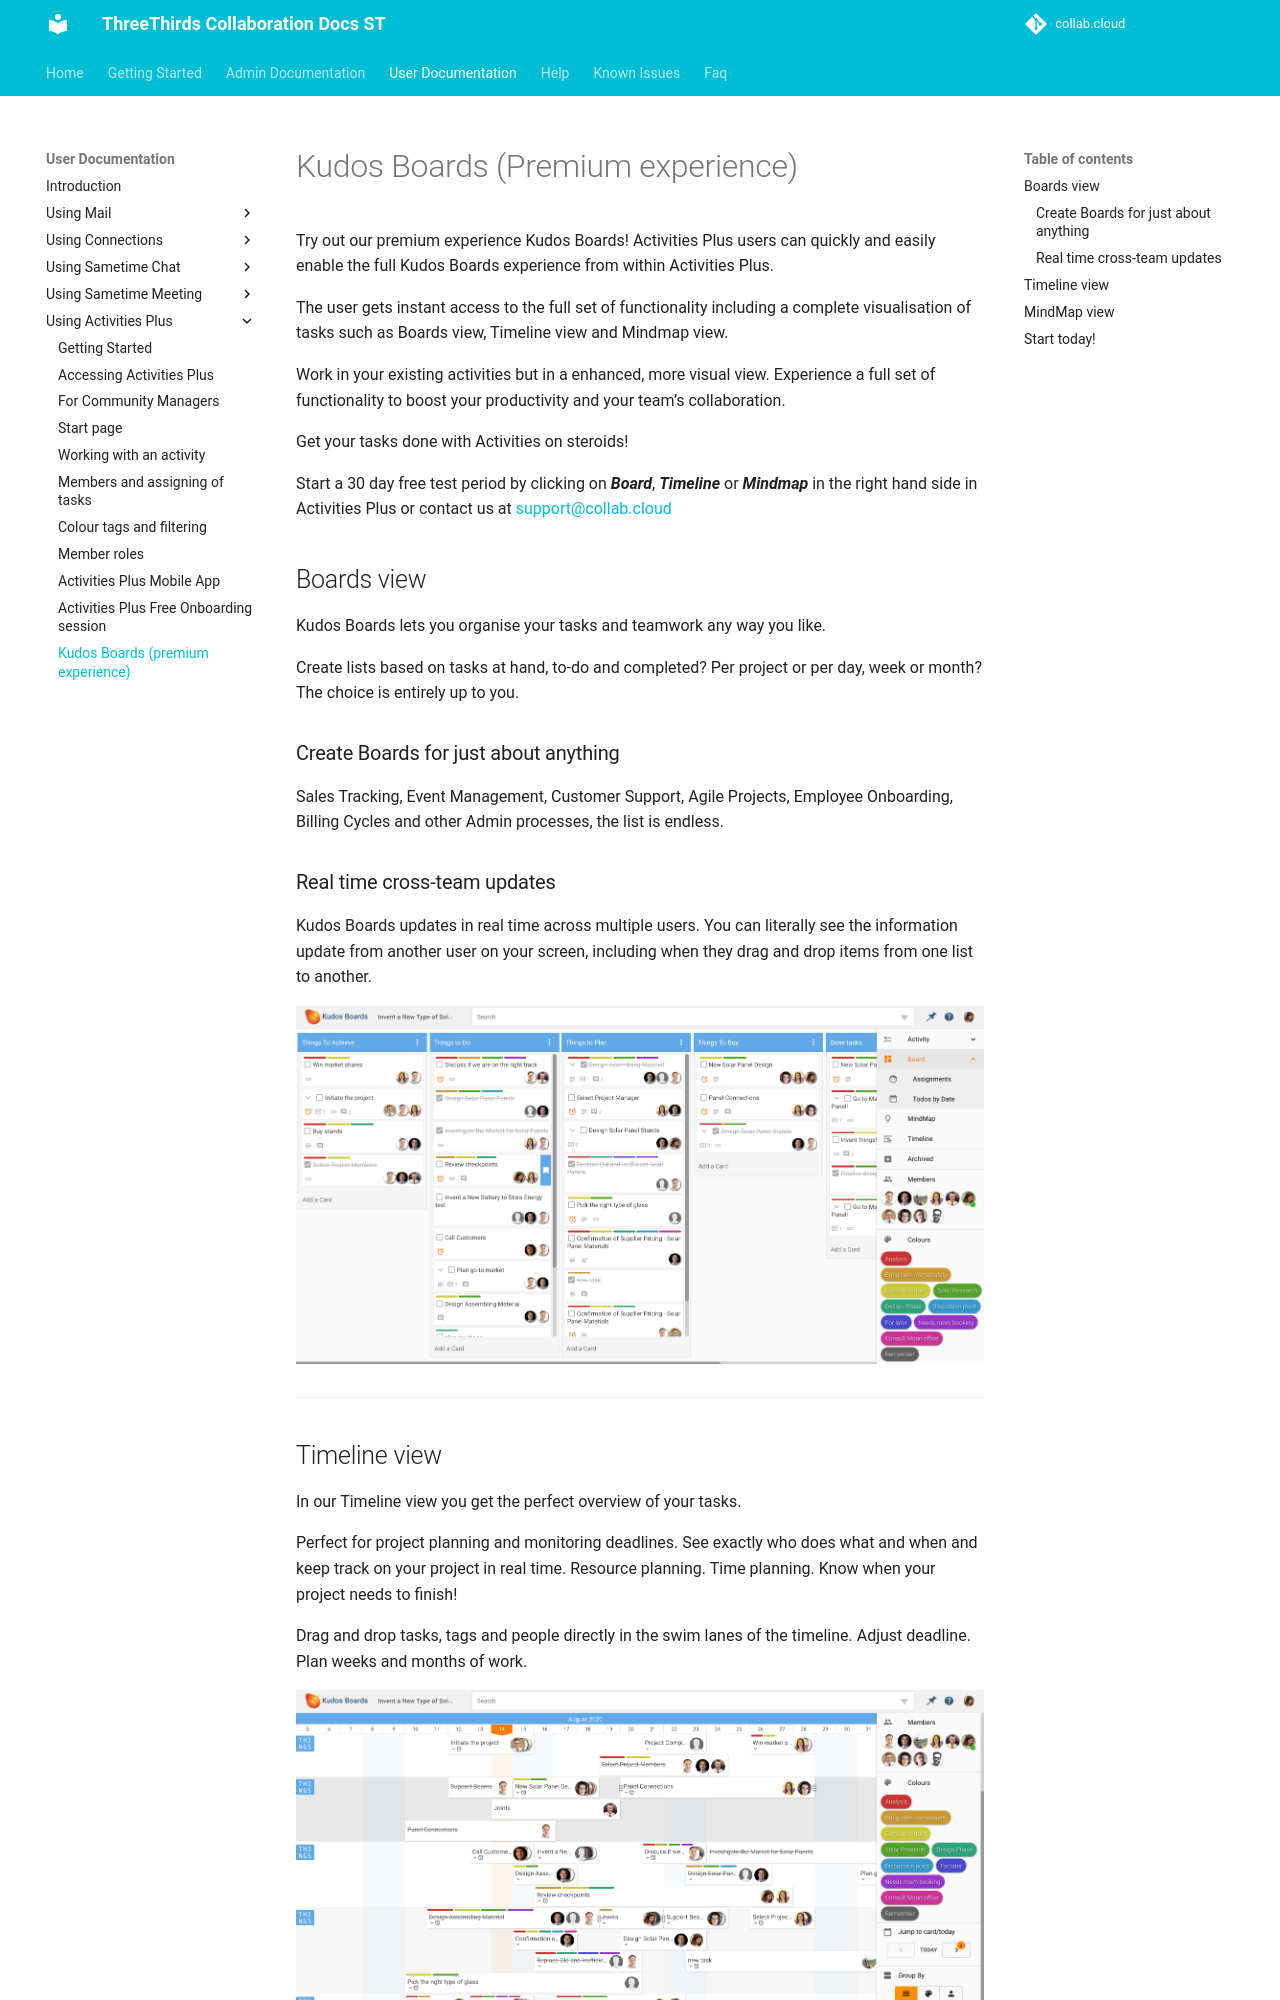

repository: collabdotcloud/docs.st.collab.cloud · page: users/aplus-boards/index.html · generator: mkdocs

# Kudos Boards (Premium experience)

Try out our premium experience Kudos Boards! Activities Plus users can quickly and easily enable the full Kudos Boards experience from within Activities Plus.

The user gets instant access to the full set of functionality including a complete visualisation of tasks such as Boards view, Timeline view and Mindmap view.

Work in your existing activities but in a enhanced, more visual view. Experience a full set of functionality to boost your productivity and your team’s collaboration.

Get your tasks done with Activities on steroids!

Start a 30 day free test period by clicking on **_Board_**, **_Timeline_** or **_Mindmap_** in the right hand side in Activities Plus or contact us at [support@collab.cloud](mailto:support@collab.cloud)

## Boards view

Kudos Boards lets you organise your tasks and teamwork any way you like.

Create lists based on tasks at hand, to-do and completed? Per project or per day, week or month? The choice is entirely up to you.

### Create Boards for just about anything

Sales Tracking, Event Management, Customer Support, Agile Projects, Employee Onboarding, Billing Cycles and other Admin processes, the list is endless.

### Real time cross-team updates

Kudos Boards updates in real time across multiple users. You can literally see the information update from another user on your screen, including when they drag and drop items from one list to another.

![Kudos Boards](/assets/images/screen-shots/aplus/aplus-boards.png)

___
